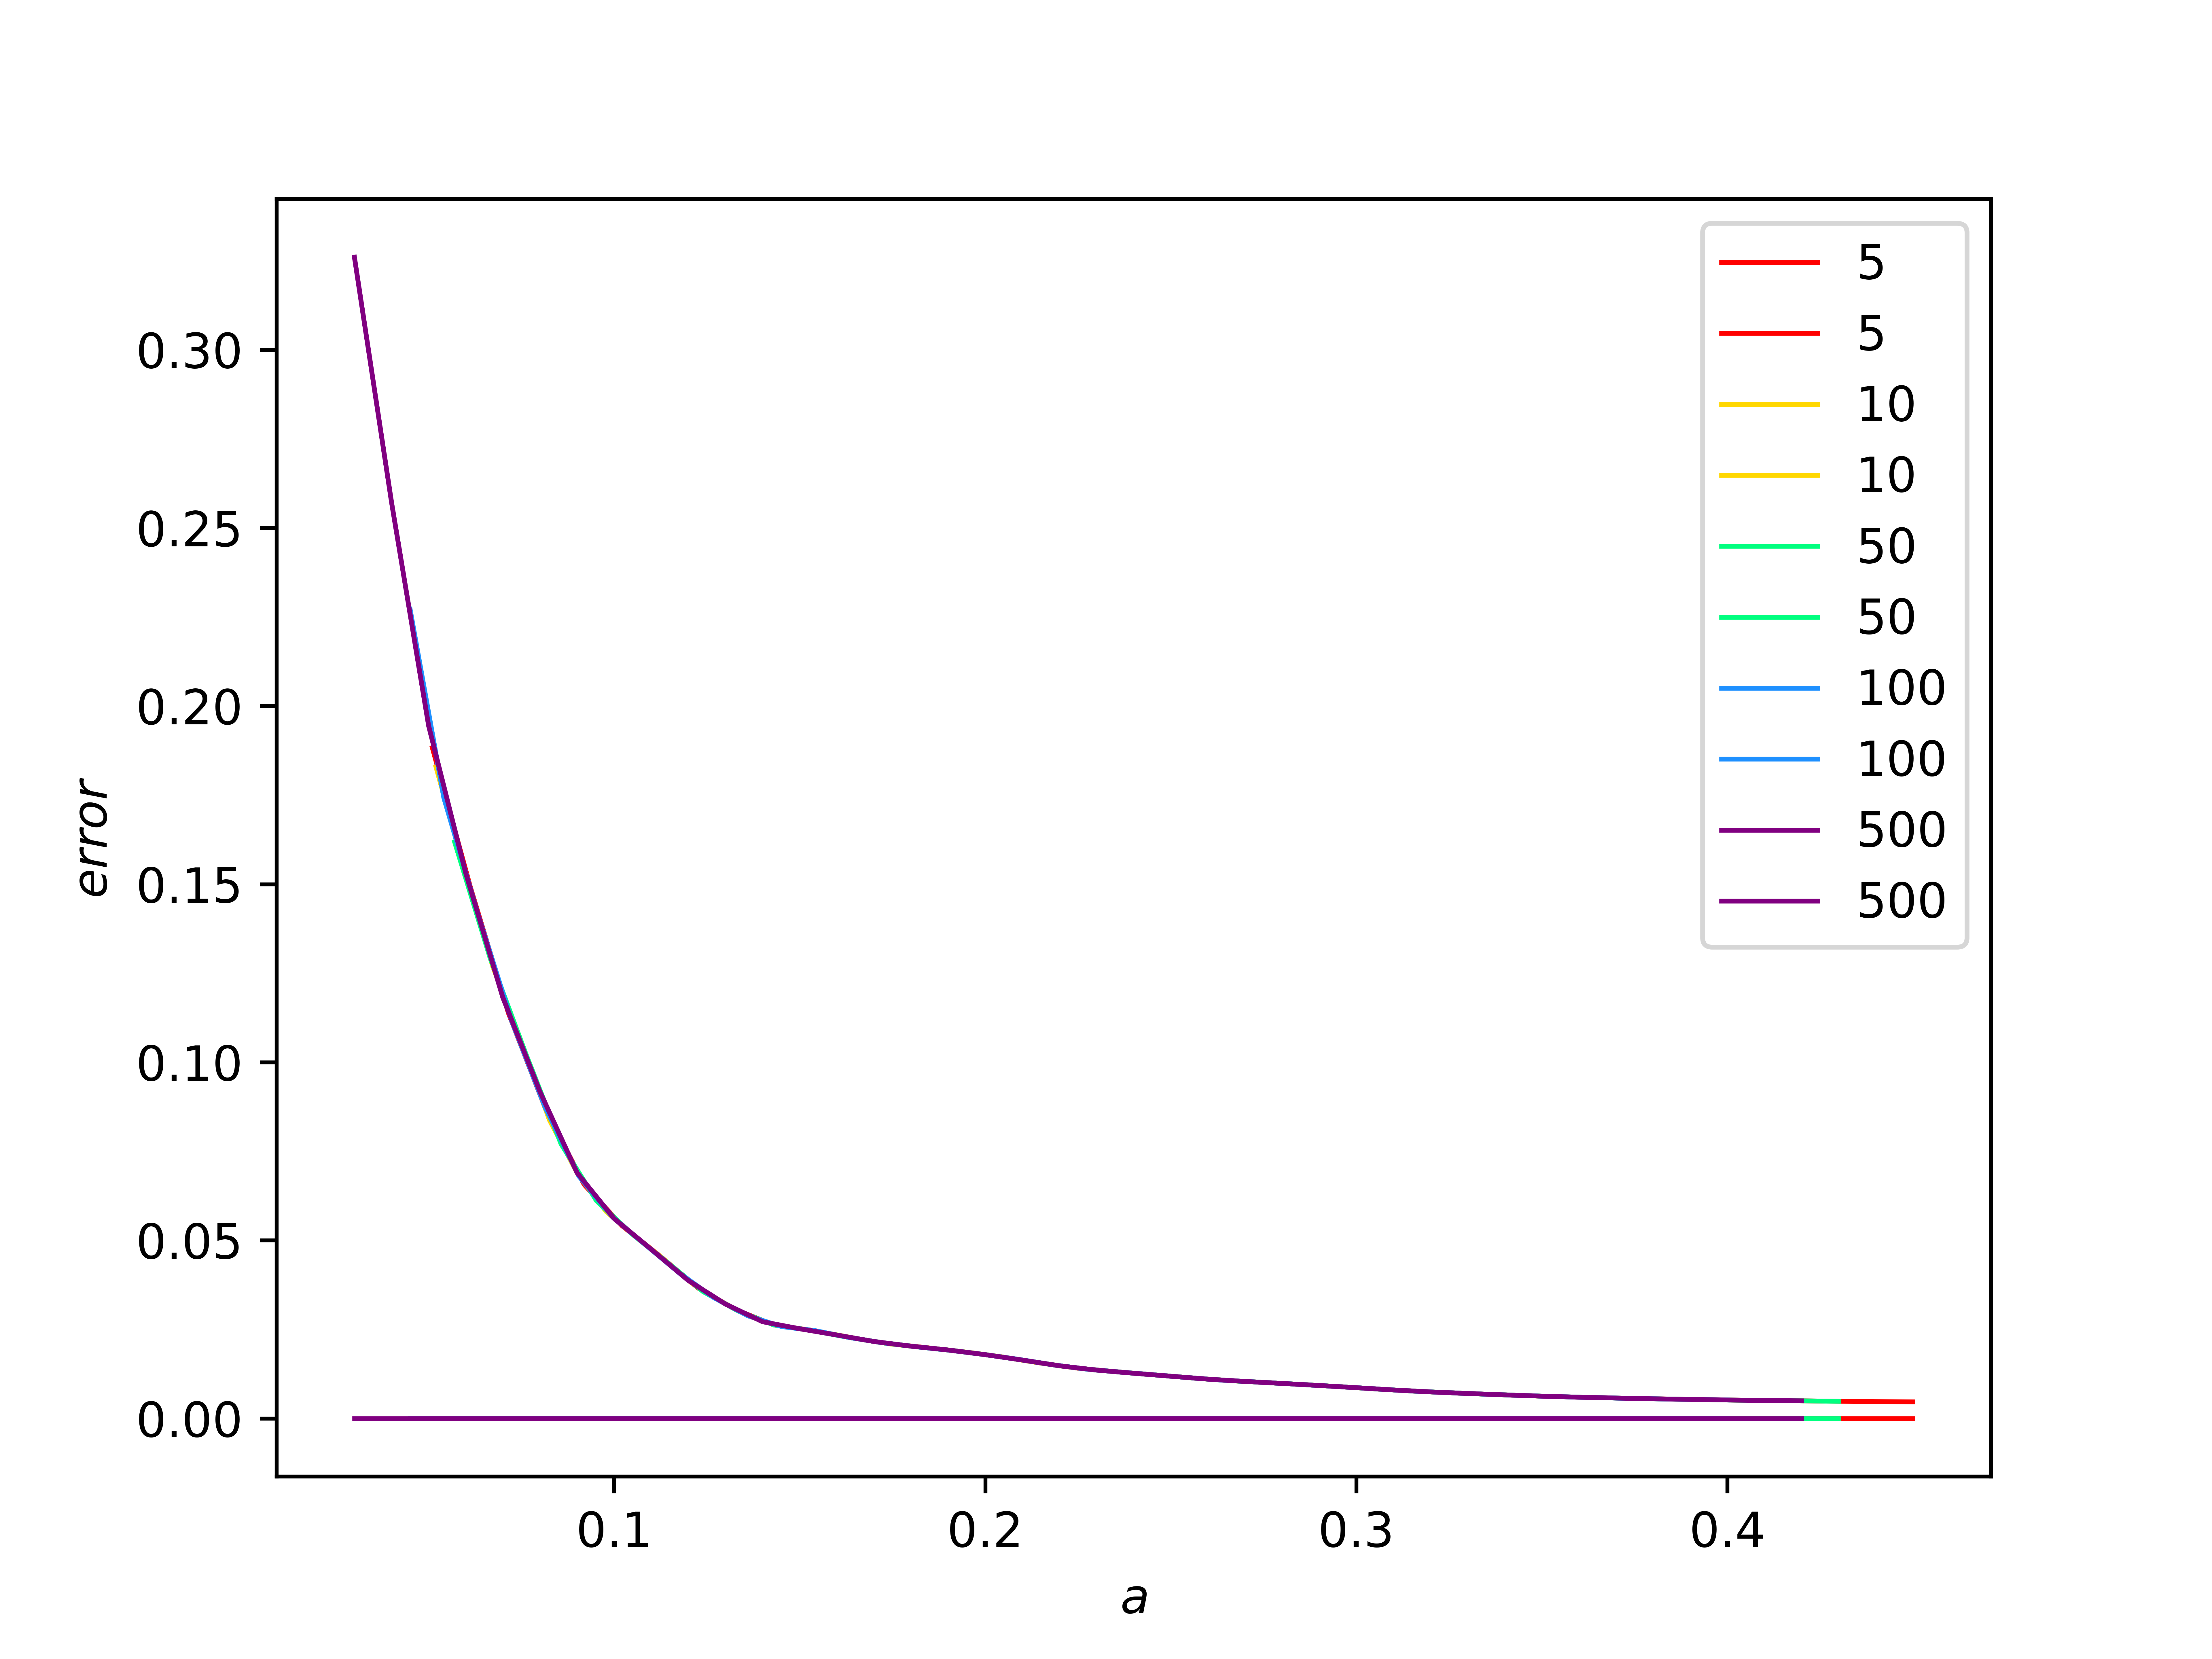

Here is the Python script that generated this plot:
import numpy as np
import matplotlib as mp
from math import sqrt
import math
import scipy.stats
from scipy.integrate import simps
from matplotlib import pyplot
import random
μ1 = -1
μ2 = 1
σ1 = σ2 = 1
c1 = 0.2
c2 = 0.8

def genSample():
    if random.uniform(0, 1) < c1:
        return np.random.normal(loc=μ1, scale=σ1)
    else:
        return np.random.normal(loc=μ2, scale=σ2)
X = []
for i in range(0, 1000):
    X.append(genSample())

def truePDF(x):
    return c1*scipy.stats.norm.pdf(x, loc=μ1, scale=σ1)+c2*scipy.stats.norm.pdf(x, loc=μ2, scale=σ2)

def winFunc(x, a):
  if -a<x<a:
    return (a-abs(x))/(a*a)
  else:
    return 0

def prazenKDE(x, sample, width, kernel):
  return sum([kernel((x - xi) / width, a=width) for xi in sample]) / (len(sample) * width)


sampleSize = 100
x_axis = np.linspace(-10, 10, sampleSize)
true_y = [truePDF(x) for x in x_axis]


def errMeanVar(width):
  a = width
  errList = []
  for i in range(0, 10):
    y_axis = [prazenKDE(x=x, sample=X, width=a, kernel=winFunc)
              for x in x_axis]
    err = [(true_y[i] - y_axis[i])**2 for i in range(0, len(y_axis))]
    I = simps(err, x_axis)
    errList.append(I)
  return (np.mean(errList), np.var(errList))

f=open('error_triangle.result.txt','w')
import sys
old=sys.stdout # Save stdout
sys.stdout=f   # Redirect output to file

mp.pyplot.figure()
sampleSize = 5
aList = []
errList = []
for a in np.linspace(start=0.051, stop=0.45, num=40):
  err = errMeanVar(width=a)
  print("n=%d,a=%.2f, MeanErr&VarErr=%s" %
        (sampleSize, a, err))
  aList.append(a)
  errList.append(err)
mp.pyplot.plot(aList, errList, color="red", label="%d" % sampleSize, linewidth=1)

sampleSize = 10
aList = []
errList = []
for a in np.linspace(start=0.052, stop=0.35, num=40):
  err = errMeanVar(width=a)
  print("n=%d,a=%.2f, MeanErr&VarErr=%s" %
        (sampleSize, a, err))
  aList.append(a)
  errList.append(err)
mp.pyplot.plot(aList, errList, color="gold", label="%d" % sampleSize, linewidth=1)

sampleSize = 50
aList = []
errList = []
for a in np.linspace(start=0.057, stop=0.43, num=40):
  err = errMeanVar(width=a)
  print("n=%d,a=%.2f, MeanErr&VarErr=%s" %
        (sampleSize, a, err))
  aList.append(a)
  errList.append(err)
mp.pyplot.plot(aList, errList, color="springgreen", label="%d" % sampleSize, linewidth=1)

sampleSize = 100
aList = []
errList = []
for a in np.linspace(start=0.045, stop=0.40, num=40):
  err = errMeanVar(width=a)
  print("n=%d,a=%.2f, MeanErr&VarErr=%s" %
        (sampleSize, a, err))
  aList.append(a)
  errList.append(err)
mp.pyplot.plot(aList, errList, color="dodgerblue", label="%d" % sampleSize, linewidth=1)

sampleSize = 500
aList = []
errList = []
for a in np.linspace(start=0.030, stop=0.420, num=40):
  err = errMeanVar(width=a)
  print("n=%d,a=%.2f, MeanErr&VarErr=%s" %
        (sampleSize, a, err))
  aList.append(a)
  errList.append(err)
mp.pyplot.plot(aList, errList, color="purple", label="%d" % sampleSize, linewidth=1)

mp.pyplot.xlabel('$a$')
mp.pyplot.ylabel('$error$')
mp.pyplot.legend(loc="best")
mp.pyplot.savefig(filename="error_triangle.png", dpi=1200)

#sys.stdout=old # Resume output to screen
#f.close() 
